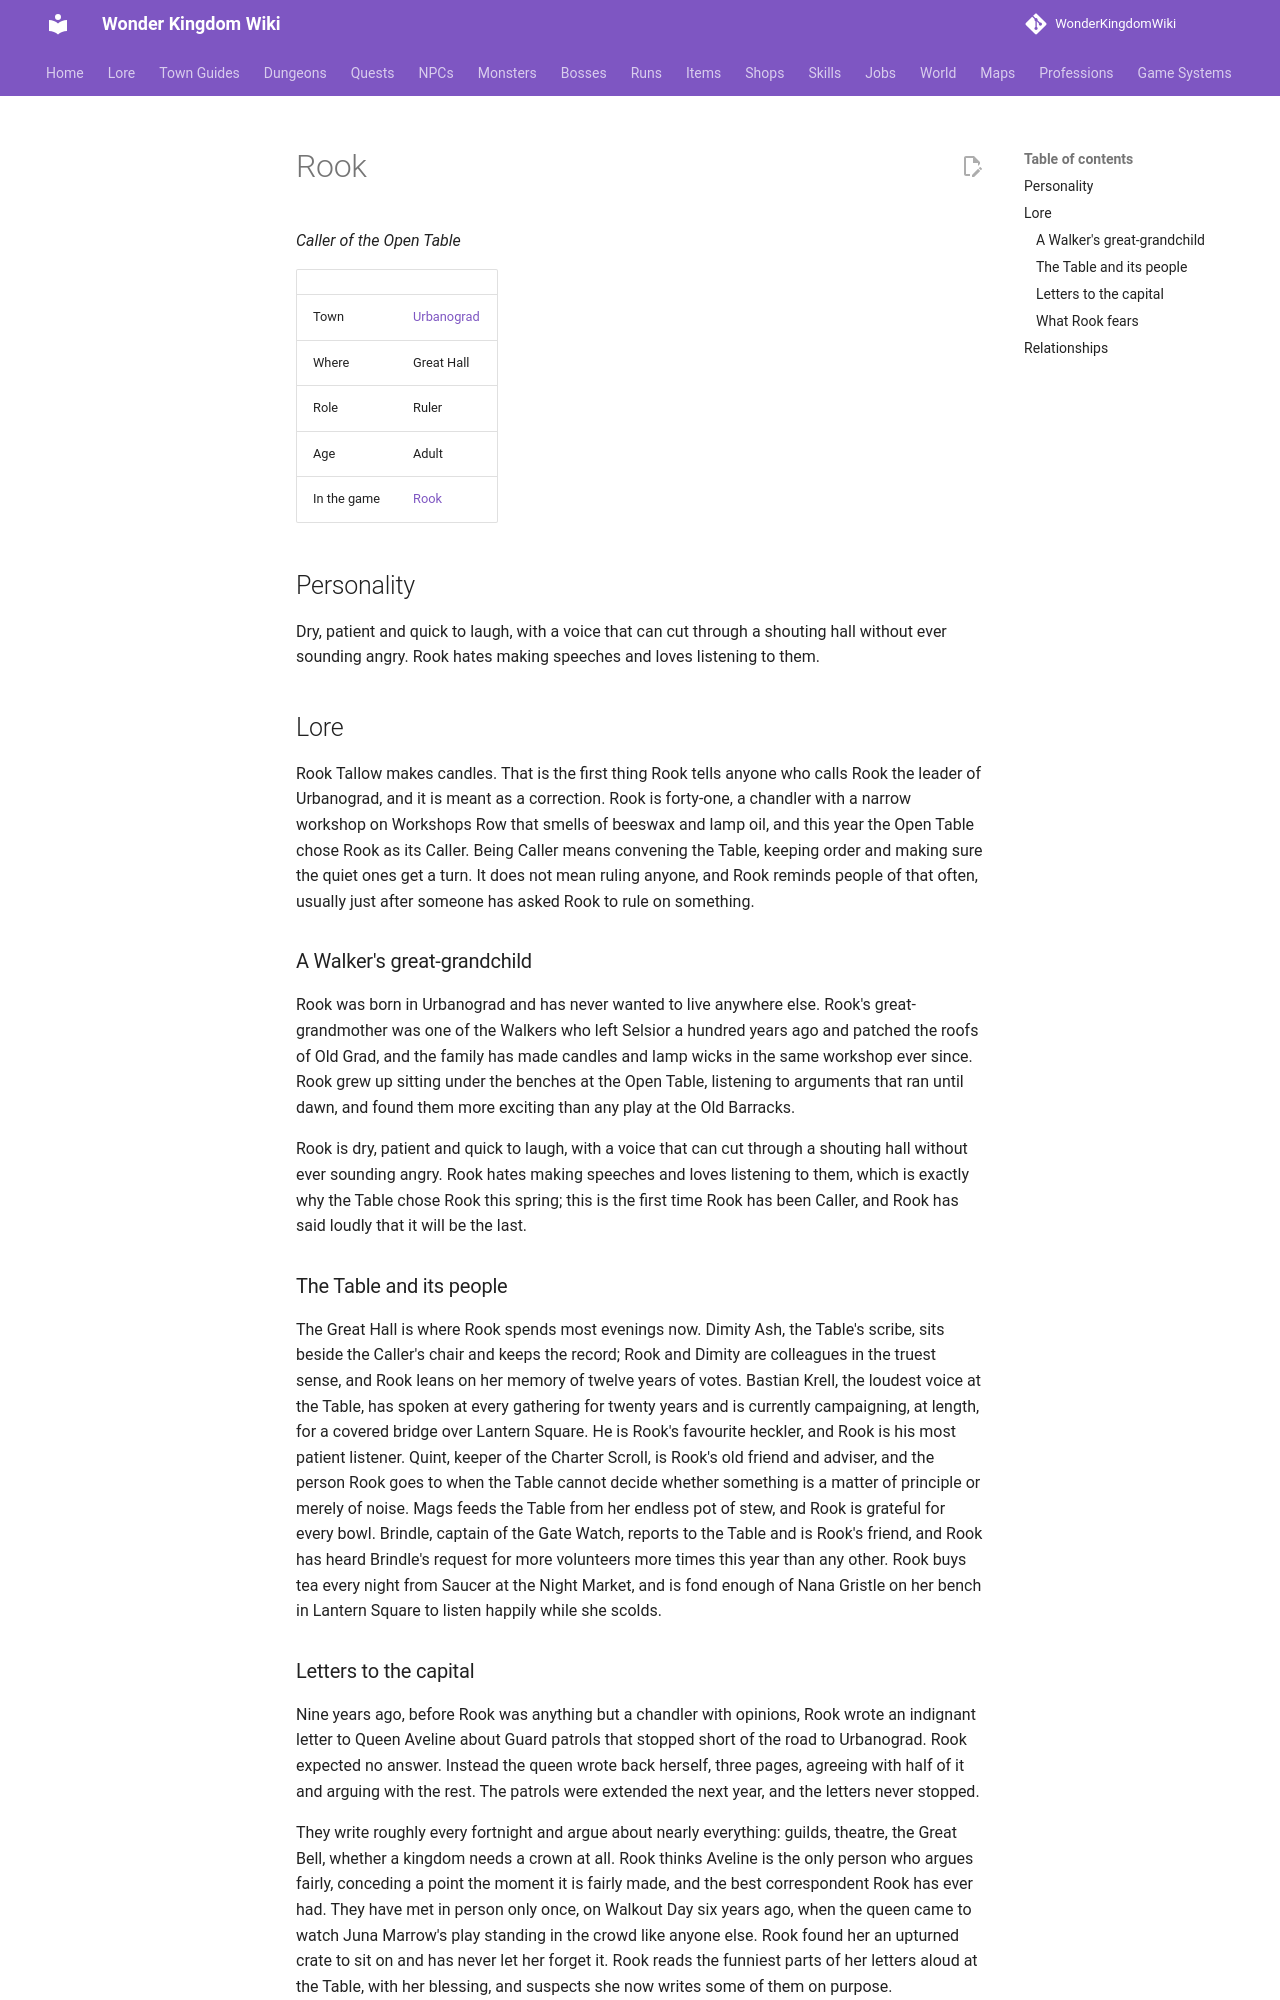

repository: alonohana627/WonderKingdomWiki · page: lore/people/urbanograd/rook_tallow/index.html · generator: mkdocs

<!-- Generated by tools/people.py from data/people/. Do not edit: changes are overwritten. -->

# Rook

*Caller of the Open Table*

|  |  |
|---|---|
| Town | [Urbanograd](../../towns/urbanograd.md) |
| Where | Great Hall |
| Role | Ruler |
| Age | Adult |
| In the game | [Rook](../../../npcs/rook_tallow.md) |

## Personality

Dry, patient and quick to laugh, with a voice that can cut through a shouting hall without ever sounding angry. Rook hates making speeches and loves listening to them.

## Lore

Rook Tallow makes candles. That is the first thing Rook tells anyone who calls Rook the leader of Urbanograd, and it is meant as a correction. Rook is forty-one, a chandler with a narrow workshop on Workshops Row that smells of beeswax and lamp oil, and this year the Open Table chose Rook as its Caller. Being Caller means convening the Table, keeping order and making sure the quiet ones get a turn. It does not mean ruling anyone, and Rook reminds people of that often, usually just after someone has asked Rook to rule on something.

### A Walker's great-grandchild

Rook was born in Urbanograd and has never wanted to live anywhere else. Rook's great-grandmother was one of the Walkers who left Selsior a hundred years ago and patched the roofs of Old Grad, and the family has made candles and lamp wicks in the same workshop ever since. Rook grew up sitting under the benches at the Open Table, listening to arguments that ran until dawn, and found them more exciting than any play at the Old Barracks.

Rook is dry, patient and quick to laugh, with a voice that can cut through a shouting hall without ever sounding angry. Rook hates making speeches and loves listening to them, which is exactly why the Table chose Rook this spring; this is the first time Rook has been Caller, and Rook has said loudly that it will be the last.

### The Table and its people

The Great Hall is where Rook spends most evenings now. Dimity Ash, the Table's scribe, sits beside the Caller's chair and keeps the record; Rook and Dimity are colleagues in the truest sense, and Rook leans on her memory of twelve years of votes. Bastian Krell, the loudest voice at the Table, has spoken at every gathering for twenty years and is currently campaigning, at length, for a covered bridge over Lantern Square. He is Rook's favourite heckler, and Rook is his most patient listener. Quint, keeper of the Charter Scroll, is Rook's old friend and adviser, and the person Rook goes to when the Table cannot decide whether something is a matter of principle or merely of noise. Mags feeds the Table from her endless pot of stew, and Rook is grateful for every bowl. Brindle, captain of the Gate Watch, reports to the Table and is Rook's friend, and Rook has heard Brindle's request for more volunteers more times this year than any other. Rook buys tea every night from Saucer at the Night Market, and is fond enough of Nana Gristle on her bench in Lantern Square to listen happily while she scolds.
